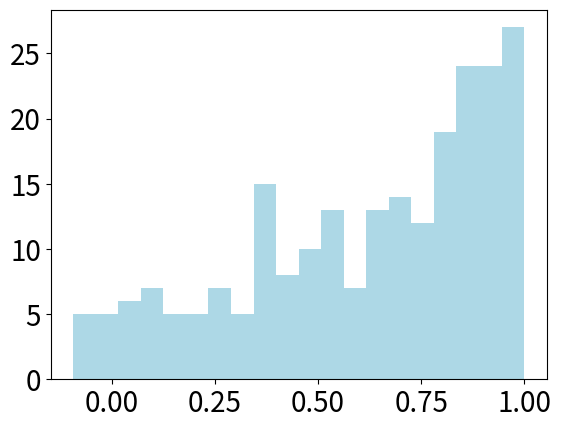

Write Python code to recreate this figure. (Note: this script raises an exception after producing the figure.)
import seaborn as sns 
import numpy as np
import matplotlib.pyplot as plt
import matplotlib
import numpy as np
import scipy.stats as stats
import pylab as pl

matplotlib.rc('xtick', labelsize=20) 
matplotlib.rc('ytick', labelsize=20) 

x_5 = np.random.uniform(low=-0.1, high=0.0, size=(10,))

x_1 = np.random.uniform(low=0.0, high=0.2, size=(20,))

x_2 = np.random.uniform(low=0.2, high=0.4, size=(30,))

x_3 = np.random.uniform(low=0.4, high=0.5, size=(14,))

x_4 = np.random.uniform(low=0.5, high=0.7, size=(45,))

x_6 = np.random.uniform(low=0.7, high=1, size=(112,))

x = np.concatenate((x_1, x_2, x_3, x_4, x_5, x_6))

# print(np.std(x))
# print(np.mean(x))

# ax = sns.distplot(x,norm_hist=False, hist_kws = {"normed":False},fit=None)


# n, bins, patches = plt.hist(x=x, bins='auto', color='#0504aa',alpha=0.7, rwidth=0.85)
# plt.grid(axis='y', alpha=0.75)

# fit = stats.norm.pdf(x, np.mean(x), np.std(x))  #this is a fitting indeed
# pl.plot(x,fit,'-o')
pl.hist(x,normed=True,color="#ADD8E6",bins = 20)      #use this to draw histogram of your data

x.sort()
xmean = np.mean(x)
xstd = np.std(x)
pdf = stats.norm.pdf(x, xmean, xstd)
plt.plot(x, pdf, color="blue") # including h here is crucial


# pl.show()      


plt.title('Distribution of Pearson Correlation',fontsize=20)
# plt.figure()
plt.show()

